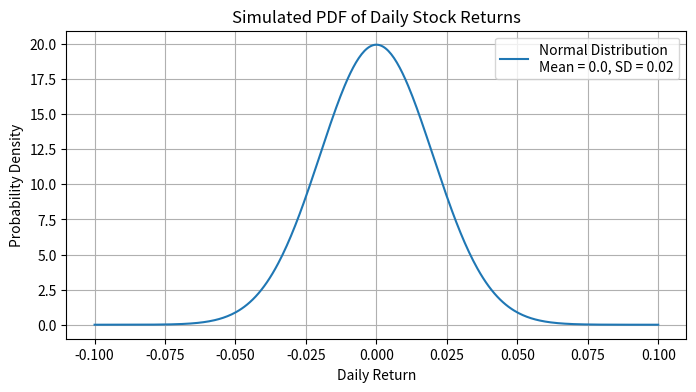

Recreate this plot in Python.
import math
import numpy as np
import matplotlib.pyplot as plt


# Define the PDF of normal distribution
def normal_pdf(x, mean, std_dev):
    return (1 / (std_dev * math.sqrt(2 * math.pi))) * math.exp(
        -0.5 * ((x - mean) / std_dev) ** 2
    )


# Parameters
mean = 0.0  # Average daily return (mean return close to 0 for this example)
std_dev = 0.02  # Standard deviation of returns (2% daily return variability)

# Generate data points for the x-axis (representing daily returns from -10% to +10%)
x_values = np.linspace(-0.1, 0.1, 400)
y_values = [normal_pdf(x, mean, std_dev) for x in x_values]

# Basic visualization
plt.figure(figsize=(8, 4))
plt.plot(
    x_values, y_values, label=f"Normal Distribution\nMean = {mean}, SD = {std_dev}"
)
plt.title("Simulated PDF of Daily Stock Returns")
plt.xlabel("Daily Return")
plt.ylabel("Probability Density")
plt.legend()
plt.grid(True)
plt.show()
